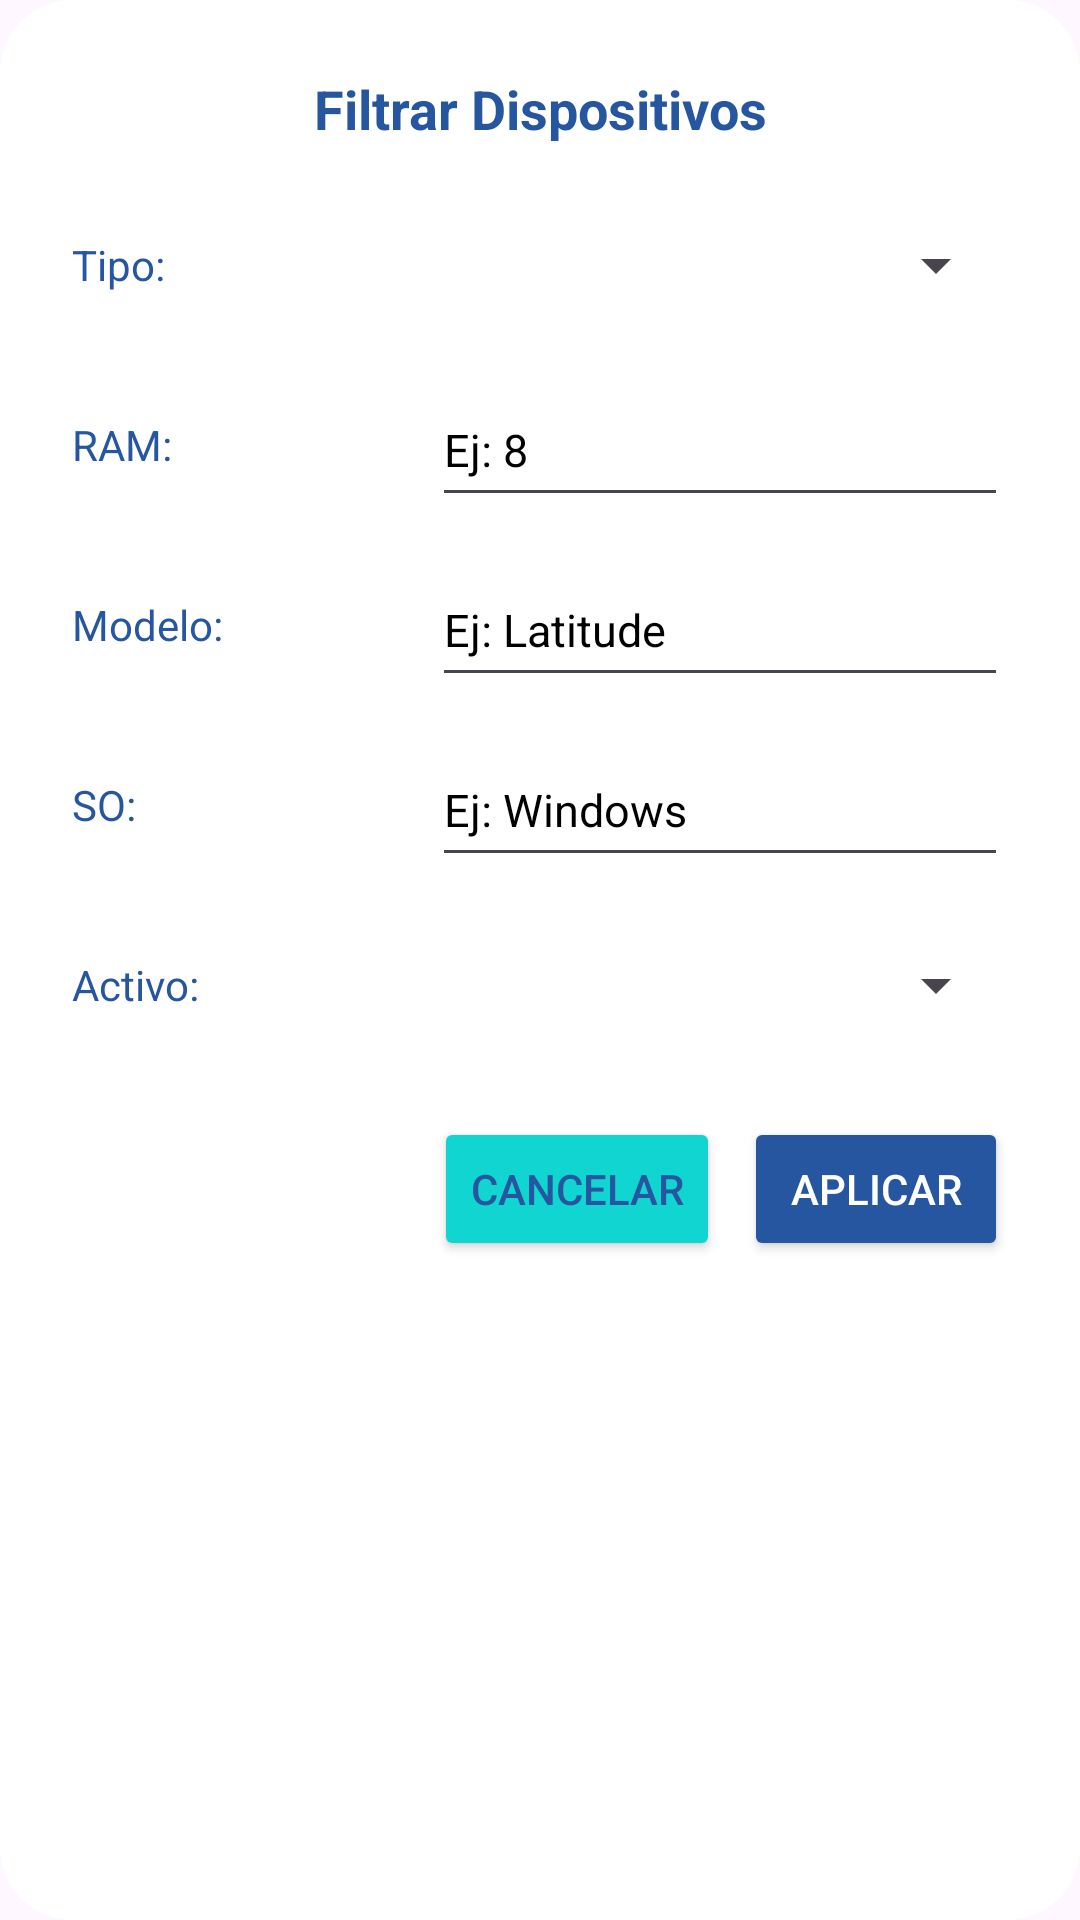

Reconstruct the res/layout file that produces this screen, plus the resources it refers to.
<!-- AndroidManifest.xml: application theme Theme.FlowIT -->
<!-- res/layout/dialog_filtro_dispositivo.xml -->
<?xml version="1.0" encoding="utf-8"?>
<LinearLayout
    xmlns:android="http://schemas.android.com/apk/res/android"
    android:layout_width="800dp"
    android:layout_height="wrap_content"
    android:orientation="vertical"
    android:padding="24dp"
    android:background="@drawable/fondo_detalle">

    
    <TextView
        android:layout_width="match_parent"
        android:layout_height="wrap_content"
        android:text="Filtrar Dispositivos"
        android:textSize="18sp"
        android:textStyle="bold"
        android:textColor="@color/flowit_azul_oscuro"
        android:gravity="center"
        android:layout_marginBottom="16dp"/>

    
    <LinearLayout
        android:layout_width="match_parent"
        android:layout_height="48dp"
        android:orientation="horizontal"
        android:layout_marginBottom="12dp">

        <TextView
            android:layout_width="120dp"
            android:layout_height="match_parent"
            android:gravity="center_vertical"
            android:text="Tipo:"
            android:textColor="@color/flowit_azul_oscuro"/>

        <Spinner
            android:id="@+id/spFiltroTipo"
            android:layout_width="0dp"
            android:layout_height="match_parent"
            android:layout_weight="1"/>
    </LinearLayout>

    
    <LinearLayout
        android:layout_width="match_parent"
        android:layout_height="48dp"
        android:orientation="horizontal"
        android:layout_marginBottom="12dp">

        <TextView
            android:layout_width="120dp"
            android:layout_height="match_parent"
            android:gravity="center_vertical"
            android:text="RAM:"
            android:textColor="@color/flowit_azul_oscuro"/>

        <EditText
            android:id="@+id/etFiltroRAM"
            android:layout_width="0dp"
            android:layout_height="match_parent"
            android:layout_weight="1"
            android:hint="Ej: 8"
            android:inputType="number"
            android:textSize="15sp"
            android:textColor="@color/flowit_negro"
            android:textColorHint="@color/HintTexts"/>
    </LinearLayout>

    
    <LinearLayout
        android:layout_width="match_parent"
        android:layout_height="48dp"
        android:orientation="horizontal"
        android:layout_marginBottom="12dp">

        <TextView
            android:layout_width="120dp"
            android:layout_height="match_parent"
            android:gravity="center_vertical"
            android:text="Modelo:"
            android:textColor="@color/flowit_azul_oscuro"/>

        <EditText
            android:id="@+id/etFiltroModelo"
            android:layout_width="0dp"
            android:layout_height="match_parent"
            android:layout_weight="1"
            android:hint="Ej: Latitude"
            android:textSize="15sp"
            android:textColor="@color/flowit_negro"
            android:textColorHint="@color/HintTexts"/>
    </LinearLayout>

    
    <LinearLayout
        android:layout_width="match_parent"
        android:layout_height="48dp"
        android:orientation="horizontal"
        android:layout_marginBottom="12dp">

        <TextView
            android:layout_width="120dp"
            android:layout_height="match_parent"
            android:gravity="center_vertical"
            android:text="SO:"
            android:textColor="@color/flowit_azul_oscuro"/>

        <EditText
            android:id="@+id/etFiltroSO"
            android:layout_width="0dp"
            android:layout_height="match_parent"
            android:layout_weight="1"
            android:hint="Ej: Windows"
            android:textSize="15sp"
            android:textColor="@color/flowit_negro"
            android:textColorHint="@color/HintTexts"/>
    </LinearLayout>

    
    <LinearLayout
        android:layout_width="match_parent"
        android:layout_height="48dp"
        android:orientation="horizontal"
        android:layout_marginBottom="20dp">

        <TextView
            android:layout_width="120dp"
            android:layout_height="match_parent"
            android:gravity="center_vertical"
            android:text="Activo:"
            android:textColor="@color/flowit_azul_oscuro"/>

        <Spinner
            android:id="@+id/spFiltroActivo"
            android:layout_width="0dp"
            android:layout_height="match_parent"
            android:layout_weight="1"/>
    </LinearLayout>

    
    <LinearLayout
        android:layout_width="match_parent"
        android:layout_height="wrap_content"
        android:orientation="horizontal"
        android:gravity="end">

        <Button
            android:id="@+id/btnCancelarFiltro"
            android:layout_width="wrap_content"
            android:layout_height="wrap_content"
            android:text="Cancelar"
            android:textColor="@color/flowit_azul_oscuro"
            android:backgroundTint="@color/flowit_turquesa"
            android:layout_marginEnd="8dp"/>

        <Button
            android:id="@+id/btnAplicarFiltro"
            android:layout_width="wrap_content"
            android:layout_height="wrap_content"
            android:text="Aplicar"
            android:textColor="@android:color/white"
            android:backgroundTint="@color/flowit_azul_oscuro"/>
    </LinearLayout>
</LinearLayout>
<!-- resources referenced by this layout -->
<resources>
  <color name="flowit_azul_oscuro">#2656A0</color>
  <color name="flowit_negro">#000000</color>
  <color name="flowit_turquesa">#11D5D1</color>
  <!-- drawable fondo_detalle (drawable) -->
  <?xml version="1.0" encoding="utf-8"?>
  <shape xmlns:android="http://schemas.android.com/apk/res/android"
      android:shape="rectangle">
      <solid android:color="@color/flowit_blanco" />
      <corners android:radius="24dp" />
  </shape>
  <style name="Theme.FlowIT" parent="Base.Theme.FlowIT">
          <item name="colorControlHighlight">@android:color/transparent</item>
      </style>
  <color name="flowit_blanco">#FFFFFF</color>
  <style name="Base.Theme.FlowIT" parent="Theme.Material3.DayNight.NoActionBar">
          
          <item name="materialThemeOverlay">@style/ThemeOverlay.Material3.NoRipple</item>
          
      </style>
  <style name="ThemeOverlay.Material3.NoRipple" parent="">
          <item name="colorControlHighlight">@android:color/transparent</item>
      </style>
</resources>
